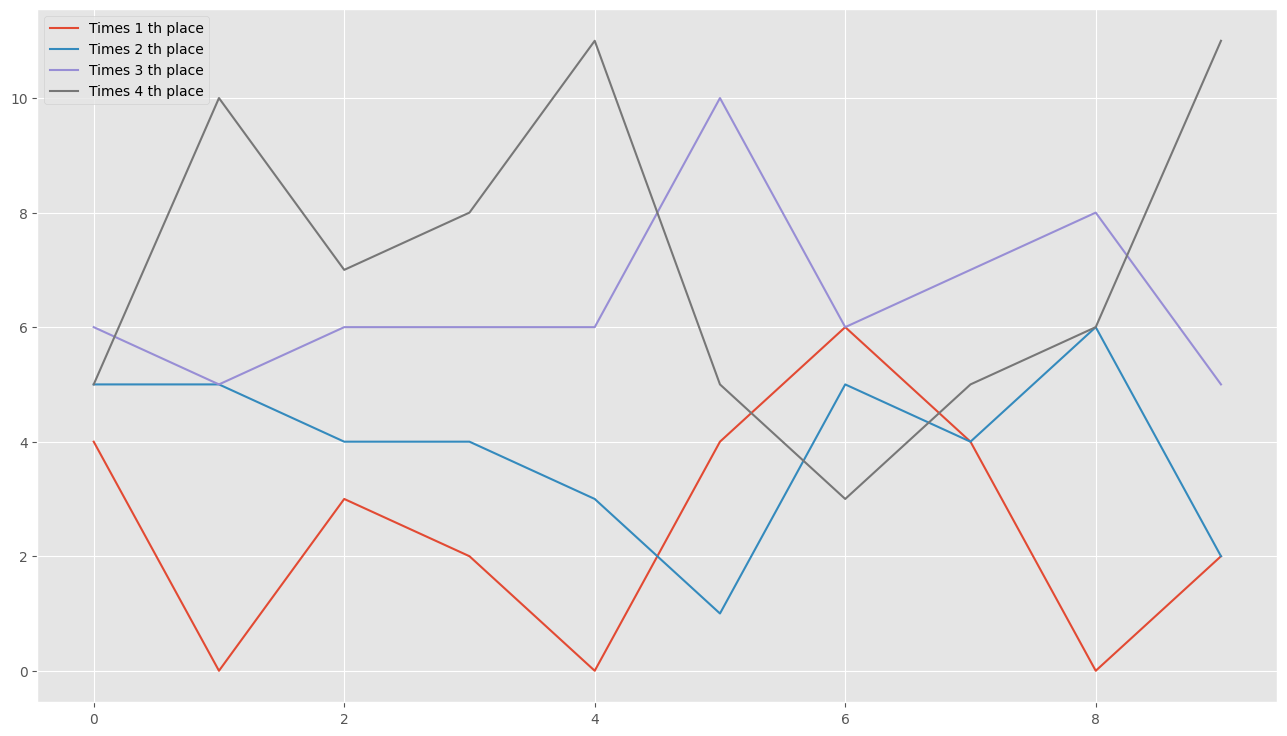

The file beside this chart, header and first rows:
0, 4, 5, 6, 5
1, 0, 5, 5, 10
2, 3, 4, 6, 7
3, 2, 4, 6, 8
4, 0, 3, 6, 11
5, 4, 1, 10, 5
6, 6, 5, 6, 3
7, 4, 4, 7, 5
8, 0, 6, 8, 6
9, 2, 2, 5, 11
